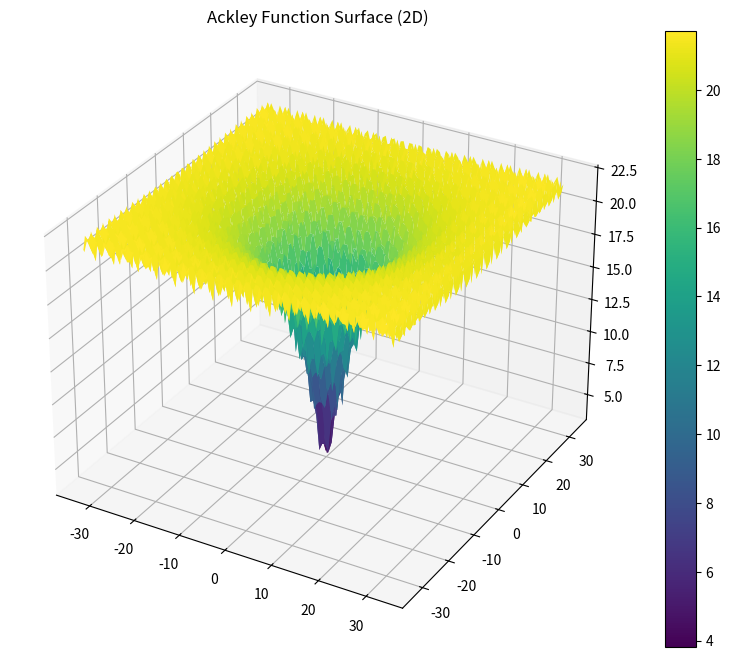
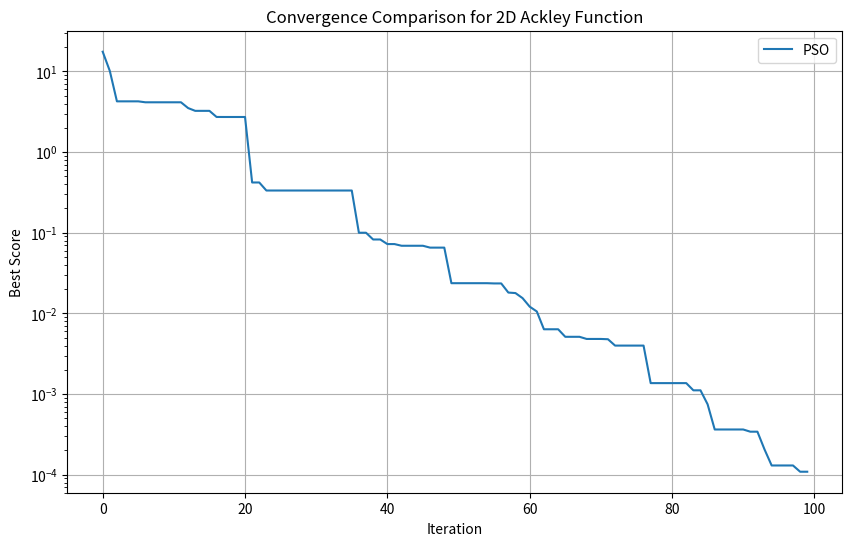
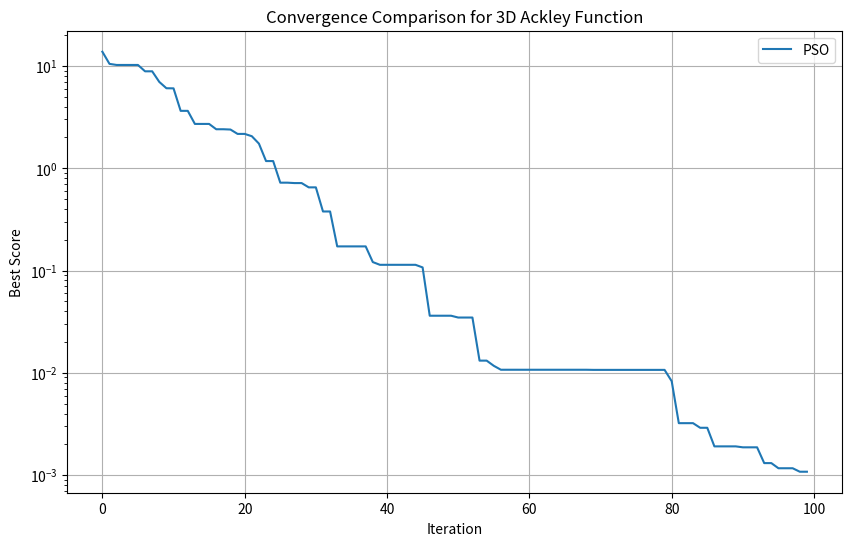

Here is the Python script that generated these plots, in order:
import numpy as np
import matplotlib.pyplot as plt
from mpl_toolkits.mplot3d import Axes3D
import pandas as pd
from dataclasses import dataclass
from typing import List, Tuple
import random
import math

# Ackley function implementation
def ackley_function(x: np.ndarray) -> float:
    """
    Ackley function implementation for n dimensions.
    Global minimum f(0,0,...,0) = 0
    Usually evaluated on xi ∈ [-32.768, 32.768]
    """
    a = 20
    b = 0.2
    c = 2 * np.pi
    d = len(x)
    
    sum_sq_term = -a * np.exp(-b * np.sqrt(np.sum(x**2) / d))
    cos_term = -np.exp(np.sum(np.cos(c * x) / d))
    
    return sum_sq_term + cos_term + a + np.exp(1)

# PSO Implementation
@dataclass
class Particle:
    position: np.ndarray
    velocity: np.ndarray
    best_position: np.ndarray
    best_score: float

class PSO:
    def __init__(self, num_particles: int, dimensions: int, bounds: Tuple[float, float],
                 w: float = 0.7, c1: float = 2.0, c2: float = 2.0):
        self.num_particles = num_particles
        self.dimensions = dimensions
        self.bounds = bounds
        self.w = w  # Inertia weight
        self.c1 = c1  # Cognitive weight
        self.c2 = c2  # Social weight
        
        self.particles = []
        self.global_best_position = None
        self.global_best_score = float('inf')
        
        self._initialize_particles()

    def _initialize_particles(self):
        for _ in range(self.num_particles):
            position = np.random.uniform(self.bounds[0], self.bounds[1], self.dimensions)
            velocity = np.random.uniform(-1, 1, self.dimensions)
            particle = Particle(
                position=position,
                velocity=velocity,
                best_position=position.copy(),
                best_score=float('inf')
            )
            self.particles.append(particle)

    def optimize(self, fitness_func, iterations: int = 100) -> Tuple[np.ndarray, float, List[float]]:
        history = []
        
        for _ in range(iterations):
            for particle in self.particles:
                # Evaluate current position
                score = fitness_func(particle.position)
                
                # Update particle's best
                if score < particle.best_score:
                    particle.best_score = score
                    particle.best_position = particle.position.copy()
                
                # Update global best
                if score < self.global_best_score:
                    self.global_best_score = score
                    self.global_best_position = particle.position.copy()
            
            # Update velocities and positions
            for particle in self.particles:
                r1, r2 = np.random.rand(2)
                
                # Update velocity
                cognitive = self.c1 * r1 * (particle.best_position - particle.position)
                social = self.c2 * r2 * (self.global_best_position - particle.position)
                particle.velocity = self.w * particle.velocity + cognitive + social
                
                # Update position
                particle.position = particle.position + particle.velocity
                
                # Bound position
                particle.position = np.clip(particle.position, self.bounds[0], self.bounds[1])
            
            history.append(self.global_best_score)
        
        return self.global_best_position, self.global_best_score, history

def run_comparison(dimensions: int, num_trials: int = 30):
    """Run comparison between PSO and ABC for the given dimensions."""
    bounds = (-32.768, 32.768)  # Ackley function bounds
    results = []
    
    # Test different parameter combinations for PSO
    pso_params = [
        {'w': 0.7, 'c1': 2.0, 'c2': 2.0},
        {'w': 0.5, 'c1': 1.5, 'c2': 1.5},
        {'w': 0.9, 'c1': 2.5, 'c2': 2.5}
    ]
    
    for params in pso_params:
        pso_scores = []
        for _ in range(num_trials):
            pso = PSO(
                num_particles=30,
                dimensions=dimensions,
                bounds=bounds,
                w=params['w'],
                c1=params['c1'],
                c2=params['c2']
            )
            _, score, _ = pso.optimize(ackley_function, iterations=100)
            pso_scores.append(score)
        
        results.append({
            'Algorithm': f"PSO (w={params['w']}, c1={params['c1']}, c2={params['c2']})",
            'Mean': np.mean(pso_scores),
            'Std': np.std(pso_scores),
            'Best': np.min(pso_scores),
            'Worst': np.max(pso_scores)
        })
    
    # Create results table
    df = pd.DataFrame(results)
    print(f"\nResults for {dimensions}D Ackley Function:")
    print(df.to_string(index=False))
    
    return df

def plot_convergence_comparison(dimensions: int):
    """Plot convergence comparison between PSO and ABC."""
    pso = PSO(num_particles=30, dimensions=dimensions, bounds=(-32.768, 32.768))
    _, _, pso_history = pso.optimize(ackley_function, iterations=100)
    
    plt.figure(figsize=(10, 6))
    plt.plot(pso_history, label='PSO')
    plt.xlabel('Iteration')
    plt.ylabel('Best Score')
    plt.title(f'Convergence Comparison for {dimensions}D Ackley Function')
    plt.legend()
    plt.yscale('log')
    plt.grid(True)
    plt.savefig(f'convergence_{dimensions}d.png')
    plt.close()

def plot_2d_surface():
    """Plot 2D surface of Ackley function."""
    x = np.linspace(-32.768, 32.768, 100)
    y = np.linspace(-32.768, 32.768, 100)
    X, Y = np.meshgrid(x, y)
    
    Z = np.zeros_like(X)
    for i in range(X.shape[0]):
        for j in range(X.shape[1]):
            Z[i,j] = ackley_function(np.array([X[i,j], Y[i,j]]))
    
    fig = plt.figure(figsize=(10, 8))
    ax = fig.add_subplot(111, projection='3d')
    surf = ax.plot_surface(X, Y, Z, cmap='viridis')
    plt.colorbar(surf)
    plt.title('Ackley Function Surface (2D)')
    plt.savefig('ackley_2d_surface.png')
    plt.close()

if __name__ == "__main__":
    # Run comparisons for both 2D and 3D
    print("Running benchmark comparisons...")
    
    # Plot 2D surface
    plot_2d_surface()
    
    # Run and plot comparisons for 2D
    df_2d = run_comparison(dimensions=2)
    plot_convergence_comparison(dimensions=2)
    
    # Run and plot comparisons for 3D
    df_3d = run_comparison(dimensions=3)
    plot_convergence_comparison(dimensions=3)
    
    # Save results to CSV
    df_2d.to_csv('results_2d.csv', index=False)
    df_3d.to_csv('results_3d.csv', index=False)
    
    print("\nResults have been saved to CSV files and plots have been generated.")
